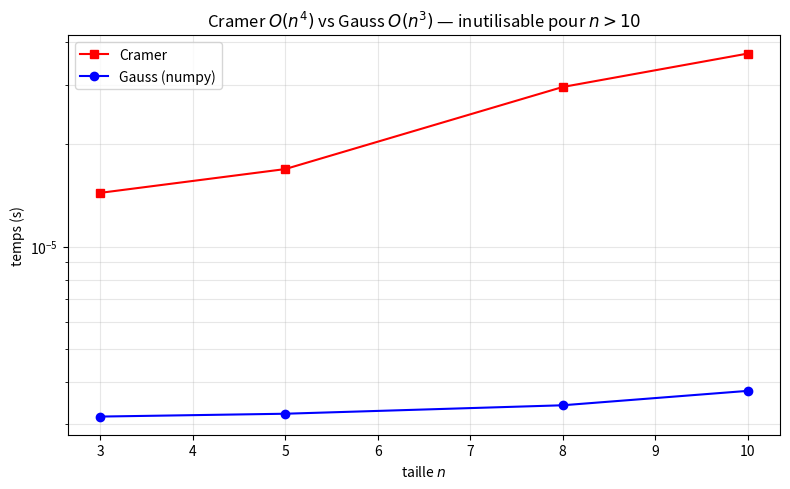

Write the Python code that produced this figure.
"""
cramer.py
=========

Règle de Cramer et inverse par cofacteurs.

Couvre :
    - Règle de Cramer : xᵢ = det(Aᵢ) / det(A)
    - Matrice des cofacteurs (Kofaktormatrix)
    - Inverse par la formule A⁻¹ = (1/det A) · cof(A)ᵀ
    - Pourquoi Cramer est théoriquement élégant mais pratiquement catastrophique
    - Comparaison de coût : Cramer O(n·n!) vs Gauss O(n³)

Auteur : Emmanuel Nanan — TH Nürnberg, AMP
"""

from __future__ import annotations

import time

import numpy as np
import matplotlib.pyplot as plt


# ======================================================================
#  1. Cofacteurs et matrice adjointe
# ======================================================================

def mineur(A: np.ndarray, i: int, j: int) -> float:
    """Mineur M_ij = det de A sans la ligne i et la colonne j."""
    sous = np.delete(np.delete(A, i, axis=0), j, axis=1)
    return float(np.linalg.det(sous))


def cofacteur(A: np.ndarray, i: int, j: int) -> float:
    """Cofacteur C_ij = (-1)^{i+j} · M_ij."""
    return (-1)**(i + j) * mineur(A, i, j)


def matrice_cofacteurs(A: np.ndarray) -> np.ndarray:
    """Matrice des cofacteurs (Kofaktormatrix)."""
    n = A.shape[0]
    C = np.zeros((n, n))
    for i in range(n):
        for j in range(n):
            C[i, j] = cofacteur(A, i, j)
    return C


def adjointe(A: np.ndarray) -> np.ndarray:
    """Matrice adjointe (Adjunkte) = transposée de la matrice des cofacteurs."""
    return matrice_cofacteurs(A).T


def inverse_cofacteurs(A: np.ndarray) -> np.ndarray:
    """
    A⁻¹ = (1/det A) · adj(A).

    Formule élégante mais coûteuse : O(n²·n!) cofacteurs à calculer.
    """
    d = np.linalg.det(A)
    if abs(d) < 1e-12:
        raise np.linalg.LinAlgError("det = 0, matrice singulière.")
    return adjointe(A) / d


# ======================================================================
#  2. Règle de Cramer
# ======================================================================

def cramer(A: np.ndarray, b: np.ndarray) -> np.ndarray:
    """
    Règle de Cramer :
        xᵢ = det(Aᵢ) / det(A)
    où Aᵢ = A avec la colonne i remplacée par b.

    Coût : (n+1) déterminants → O(n·n!) avec Leibniz, O(n⁴) avec Gauss.
    En comparaison, Gauss direct coûte O(n³).
    """
    A = np.asarray(A, dtype=float)
    b = np.asarray(b, dtype=float)
    n = A.shape[0]
    det_A = np.linalg.det(A)

    if abs(det_A) < 1e-12:
        raise np.linalg.LinAlgError("det(A) = 0.")

    x = np.zeros(n)
    for i in range(n):
        Ai = A.copy()
        Ai[:, i] = b
        x[i] = np.linalg.det(Ai) / det_A

    return x


def cramer_2x2(A: np.ndarray, b: np.ndarray) -> np.ndarray:
    """
    Cramer explicite pour 2×2 :
        x₁ = (b₁a₂₂ - b₂a₁₂) / det,  x₂ = (a₁₁b₂ - a₂₁b₁) / det.
    """
    det = A[0,0]*A[1,1] - A[0,1]*A[1,0]
    x1 = (b[0]*A[1,1] - b[1]*A[0,1]) / det
    x2 = (A[0,0]*b[1] - A[1,0]*b[0]) / det
    return np.array([x1, x2])


# ======================================================================
#  3. Comparaison de performance
# ======================================================================

def benchmark_cramer_vs_gauss(
    tailles: tuple[int, ...] = (3, 5, 8, 10),
) -> tuple[list[float], list[float]]:
    """Compare les temps de Cramer vs np.linalg.solve."""
    rng = np.random.default_rng(42)
    t_cramer, t_gauss = [], []

    for n in tailles:
        A = rng.standard_normal((n, n))
        b = rng.standard_normal(n)

        t0 = time.perf_counter()
        for _ in range(10):
            cramer(A, b)
        t_cramer.append((time.perf_counter() - t0) / 10)

        t0 = time.perf_counter()
        for _ in range(1000):
            np.linalg.solve(A, b)
        t_gauss.append((time.perf_counter() - t0) / 1000)

    return t_cramer, t_gauss


def tracer_benchmark(ax: plt.Axes | None = None) -> plt.Axes:
    if ax is None:
        _, ax = plt.subplots(figsize=(8, 5))

    tailles = (3, 5, 8, 10)
    t_cr, t_ga = benchmark_cramer_vs_gauss(tailles)

    ax.semilogy(tailles, t_cr, "rs-", label="Cramer", markersize=6)
    ax.semilogy(tailles, t_ga, "bo-", label="Gauss (numpy)", markersize=6)
    ax.set_xlabel("taille $n$")
    ax.set_ylabel("temps (s)")
    ax.set_title("Cramer $O(n^4)$ vs Gauss $O(n^3)$ — inutilisable pour $n > 10$")
    ax.legend()
    ax.grid(True, which="both", alpha=0.3)
    return ax


if __name__ == "__main__":
    print("=== Règle de Cramer 3×3 ===")
    A = np.array([[2, 1, -1], [-3, -1, 2], [-2, 1, 2]], dtype=float)
    b = np.array([8, -11, -3], dtype=float)
    x_cr = cramer(A, b)
    x_np = np.linalg.solve(A, b)
    print(f"  Cramer : x = {x_cr}")
    print(f"  NumPy  : x = {x_np}")
    print(f"  ||diff|| = {np.linalg.norm(x_cr - x_np):.2e}")

    print(f"\n=== Cramer 2×2 (formule explicite) ===")
    A2 = np.array([[3, 1], [2, 4]], dtype=float)
    b2 = np.array([9, 8], dtype=float)
    x2 = cramer_2x2(A2, b2)
    print(f"  x = {x2}")
    print(f"  det(A) = {np.linalg.det(A2):.0f}")

    print(f"\n=== Inverse par cofacteurs ===")
    A_inv = inverse_cofacteurs(A)
    print(f"  ||mine - numpy||_∞ = {np.linalg.norm(A_inv - np.linalg.inv(A), np.inf):.2e}")

    print(f"\n=== Matrice des cofacteurs ===")
    C = matrice_cofacteurs(A)
    print(f"  cof(A) =\n{np.round(C, 4)}")
    print(f"  adj(A) = cof(A)ᵀ =\n{np.round(adjointe(A), 4)}")

    print(f"\n=== Pourquoi Cramer est mauvais en pratique ===")
    from math import factorial
    for n in [3, 5, 10, 20, 50]:
        print(f"  n={n:>2} : Cramer ~{n+1} dets × O(n³) = O(n⁴), "
              f"Gauss O(n³) = {n**3//3} ops")

    tracer_benchmark()
    plt.tight_layout()
    plt.savefig("cramer_demo.png", dpi=120)
    print("\nFigure sauvegardée.")
